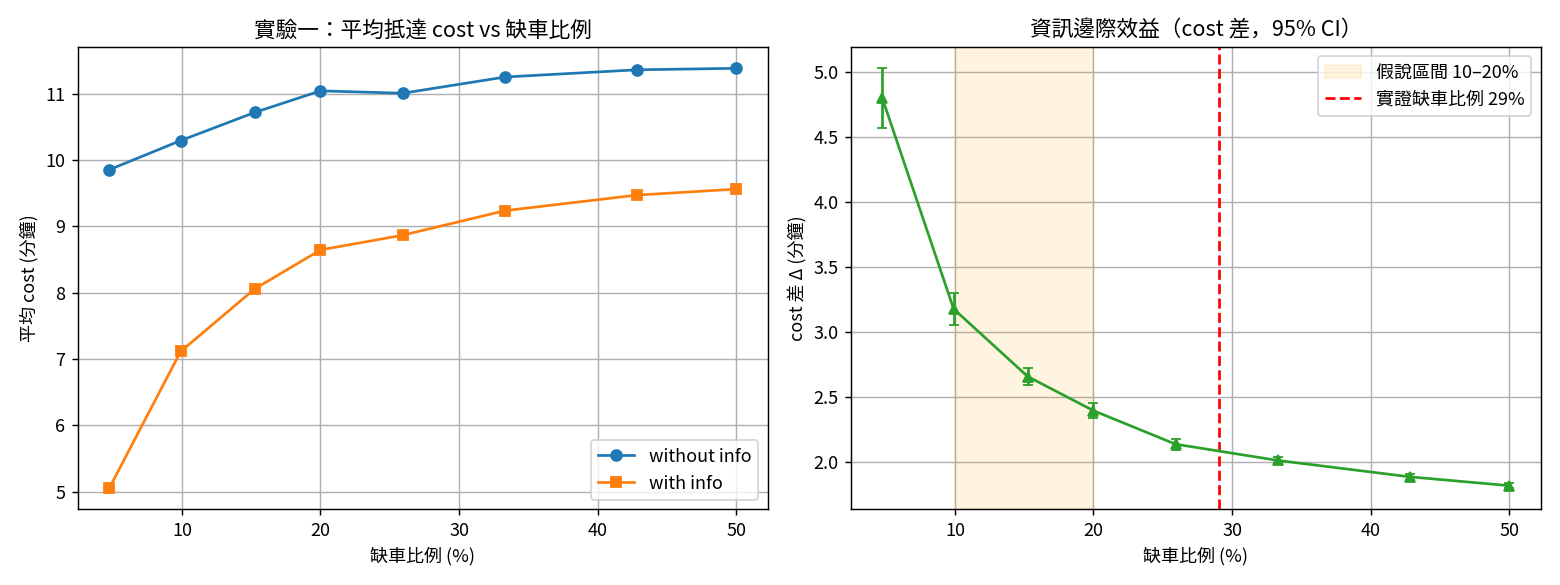

Values plotted in this chart, from the file beside it:
label, alpha, shortage_ratio, cap_scale, total_cap, mean_n, mean_without, mean_with, mean_diff, ci_diff, rel_improve, n_reps, tau
cluster, 0.05, 0.04762, 1.0, 103.0, 58.73, 591.3, 303.4, 288, 13.77, 0.487, 30, 
cluster, 0.11, 0.0991, 1.0, 103.0, 128.6, 617.6, 426.9, 190.8, 7.193, 0.3089, 30, 
cluster, 0.18, 0.1525, 1.0, 103.0, 211.3, 643.1, 483.5, 159.6, 3.864, 0.2482, 30, 
cluster, 0.25, 0.2, 1.0, 103.0, 292.7, 662.6, 518.8, 143.9, 3.546, 0.2171, 30, 
cluster, 0.35, 0.2593, 1.0, 103.0, 407.3, 660.4, 532, 128.4, 2.564, 0.1944, 30, 
cluster, 0.5, 0.3333, 1.0, 103.0, 587.0, 675.2, 554.3, 120.9, 1.635, 0.179, 30, 
cluster, 0.75, 0.4286, 1.0, 103.0, 879, 681.7, 568.4, 113.3, 1.358, 0.1662, 30, 
cluster, 1.0, 0.5, 1.0, 103.0, 1163, 683, 573.7, 109.3, 1.097, 0.16, 30, 
